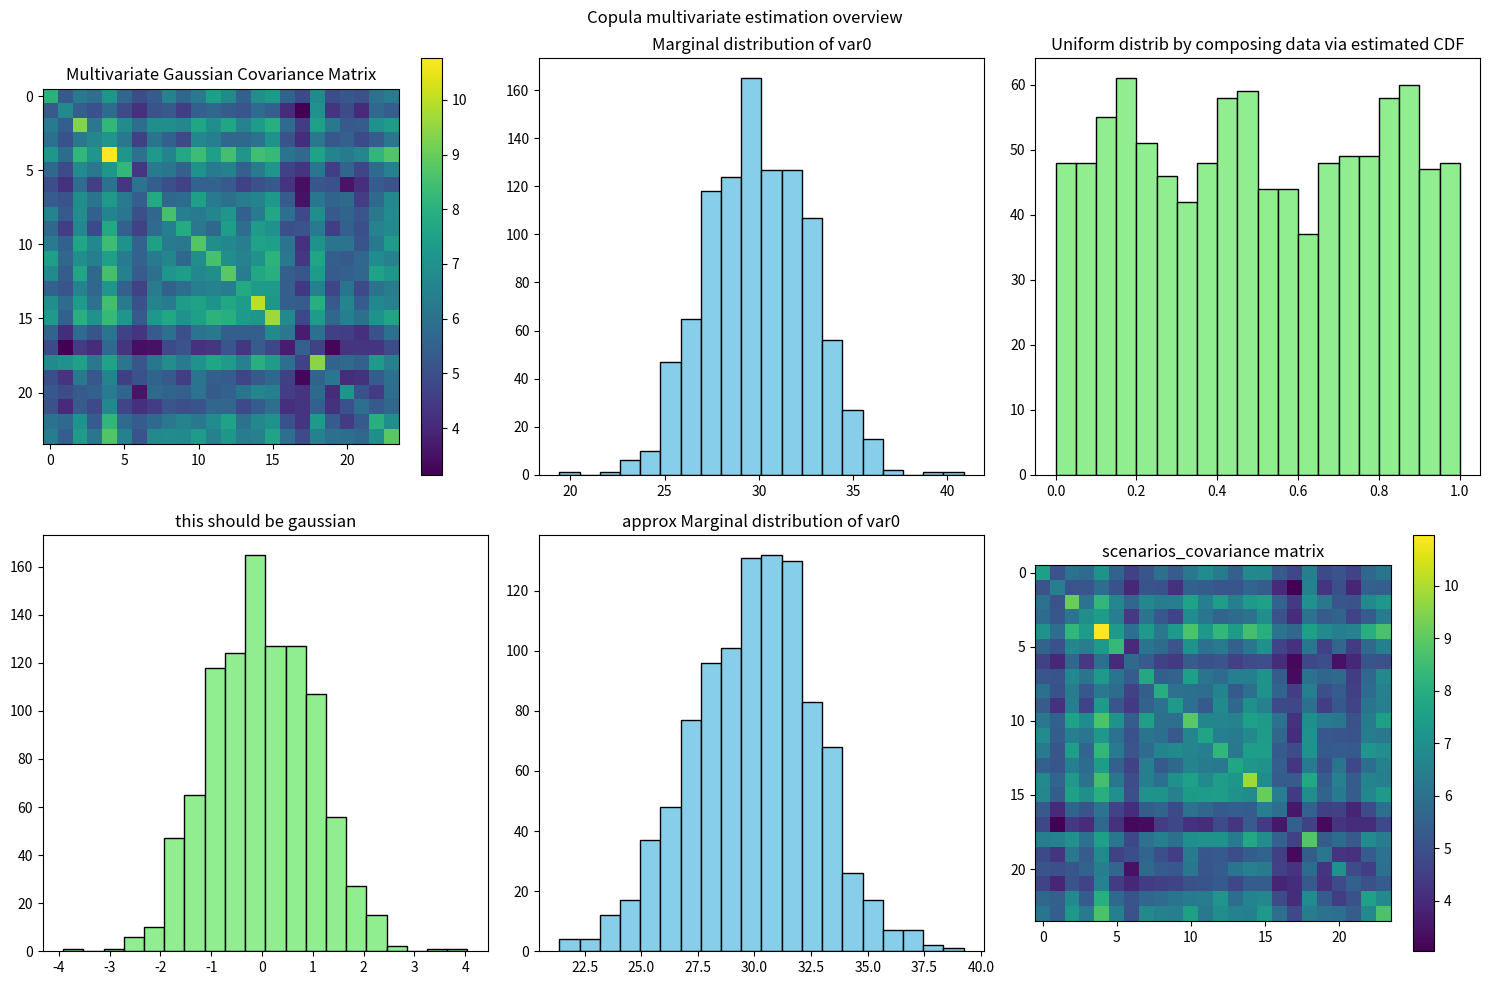

Generate this figure with matplotlib:
import numpy as np
import pandas as pd
import matplotlib.pyplot as plt
from scipy.stats import norm
from math import erf, sqrt

def phi(x, mu, var):
    """
    Cumulative distribution function for normal distribution.
    x: real value
    mu: mean
    var: variance
    """
    return (1 + erf((x - mu) / sqrt(2 * var))) / 2.0

# Generate random dataset.
mean = np.linspace(30, 50, 24)
A = np.random.random((24, 24))
covar = np.dot(A, A.transpose())  # Ensure covariance matrix is symmetric and positive semi-definite

# Plot setup
fig, axes = plt.subplots(2, 3, figsize=(15, 10))  # Subplots in a 2x3 grid
fig.suptitle("Copula multivariate estimation overview")


c = axes[0,0].imshow(covar, interpolation='nearest')
fig.colorbar(c, ax=axes[0,0])
axes[0,0].set_title("Multivariate Gaussian Covariance Matrix")


# Create random multivariate normal data
Y = np.random.multivariate_normal(mean, covar, 1000)
time_range = pd.date_range(start="20210101", end="20210102", periods=24)
Y = pd.DataFrame(Y, columns=time_range)


# Plot the first variable's histogram
axes[0, 1].hist(Y.iloc[:, 0], bins=20, color='skyblue', edgecolor='black')
axes[0, 1].set_title("Marginal distribution of var0")

# Parametric estimation of marginal distributions
mean_est = Y.mean(axis=0)
scale_est = np.sqrt(Y.var(axis=0, ddof=1))


#uniform variables estimation
X_h = pd.DataFrame(index=Y.index, columns=Y.columns)
O_h = pd.DataFrame(index=Y.index, columns=Y.columns)
for var in Y.columns:
    X_h[var] = norm.cdf(Y[var], loc=mean_est[var], scale=scale_est[var])
    O_h[var] = norm.ppf(X_h[var])
    
# Histogram of transformed data to uniform distribution using estimated CDF
axes[0, 2].hist(X_h.iloc[:, 0], bins=20, color='lightgreen', edgecolor='black')
axes[0, 2].set_title("Uniform distrib by composing data via estimated CDF") #se non sembra uniforma not a good estimation

axes[1, 0].hist(O_h.iloc[:, 0], bins=20, color='lightgreen', edgecolor='black')
axes[1, 0].set_title("this should be gaussian") #se non sembra uniforma not a good estimation

#copula covariance estimation:
E_h = np.cov(O_h.T, ddof = 1)

#plot
#c = axes[1,1].imshow(E_h)
#fig.colorbar(c, ax = axes[1,1])
#axes[1,1].set_title("copula Covariance Matrix")
   

### GENERATE SCENARIOS
#copula_scenarios
n_scenarios = 1000
n_vars = len(Y.columns)
X_scen = pd.DataFrame(np.random.multivariate_normal(np.array([0]*n_vars), E_h, n_scenarios), columns = Y.columns)
#convert to uniform domain U and the to inidital domain Y
U_scen = pd.DataFrame( columns=Y.columns)
scenarios = pd.DataFrame( columns=Y.columns) #scenario dataframe

for var in Y.columns:
    U_scen[var] = norm.cdf(X_scen[var])
    scenarios[var] = norm.ppf(U_scen[var], loc = mean_est[var], scale = scale_est[var])


# Plot the first variable's histogram
axes[1, 1].hist(scenarios.iloc[:, 0], bins=20, color='skyblue', edgecolor='black')
axes[1, 1].set_title("approx Marginal distribution of var0")

scenarios_covariance = np.cov(scenarios.T, ddof = 1)
c = axes[1,2].imshow(scenarios_covariance)
fig.colorbar(c, ax = axes[1,2])
axes[1,2].set_title("scenarios_covariance matrix")
plt.tight_layout()
plt.show()
